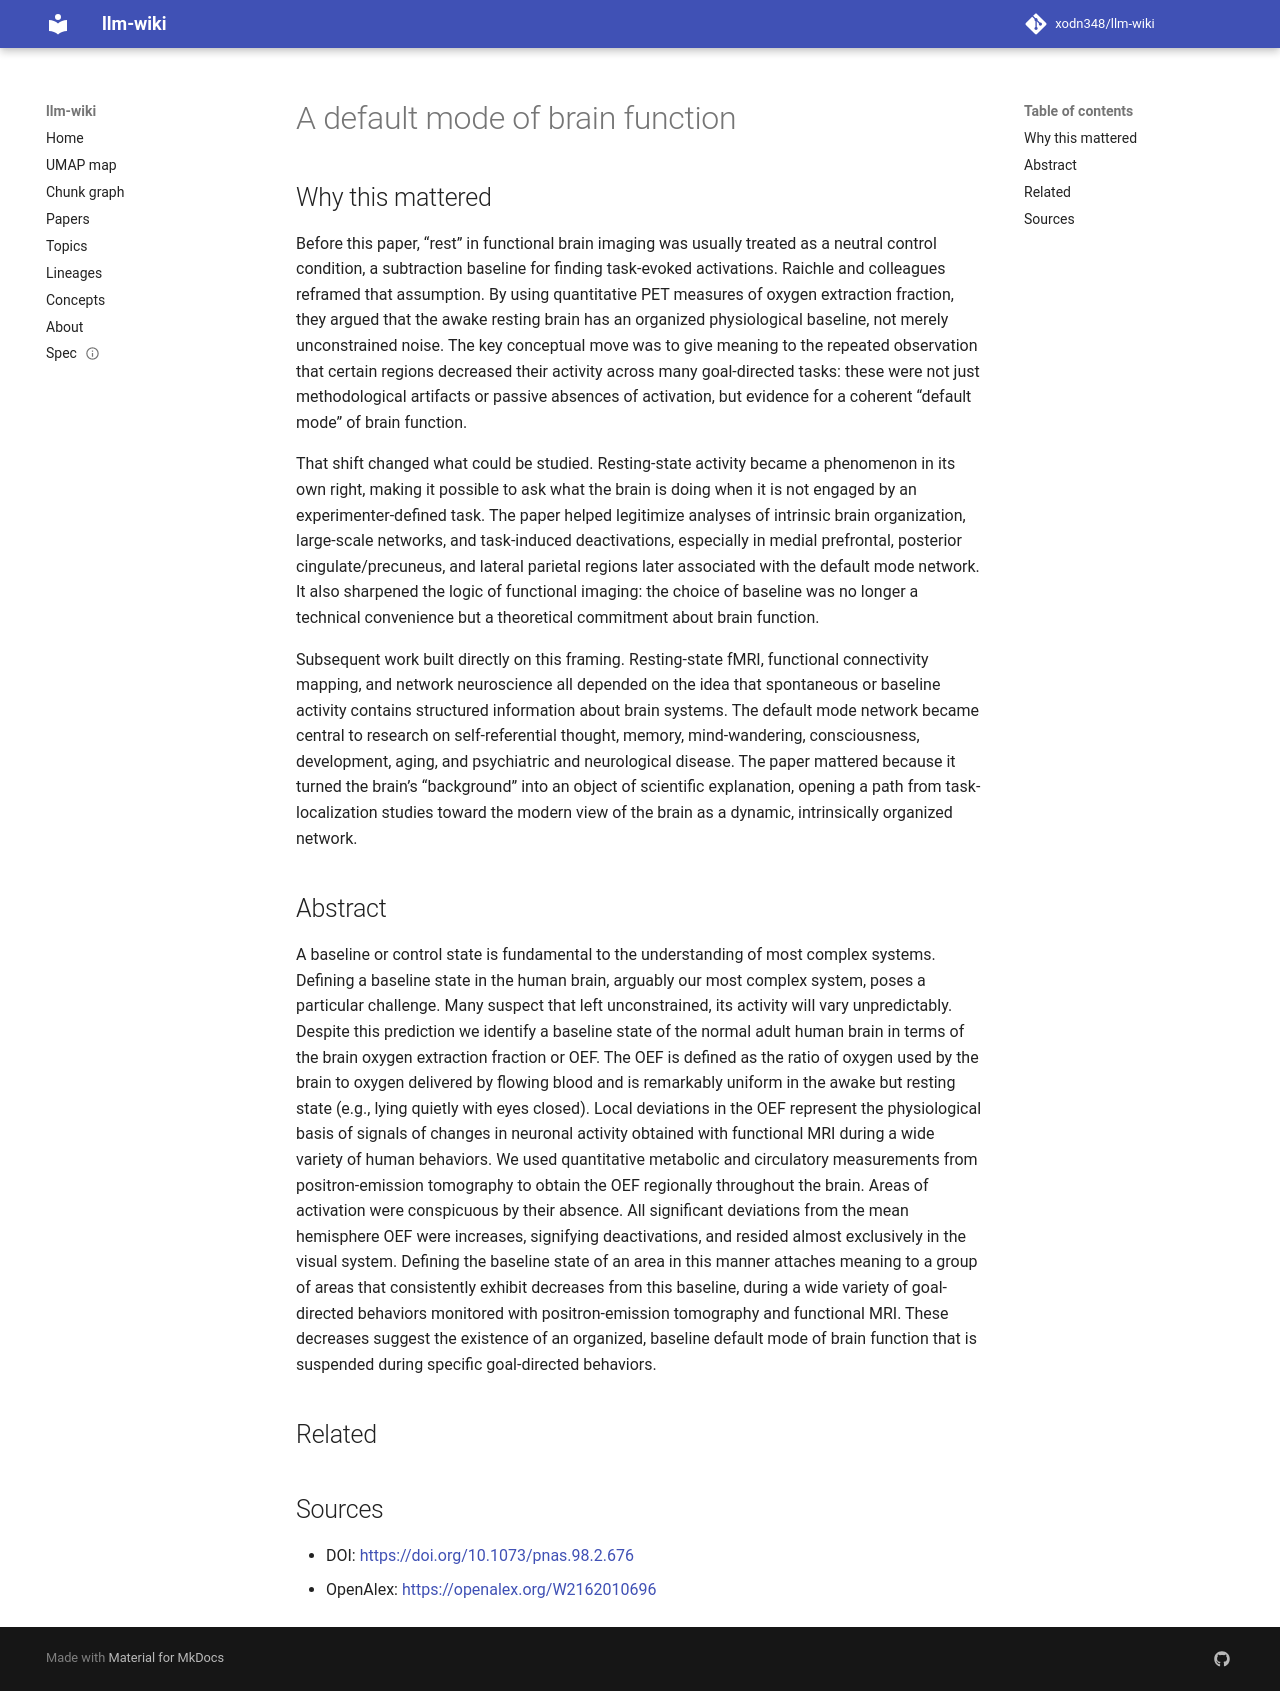

repository: xodn348/llm-wiki · page: paper/10_1073_pnas_98_2_676/index.html · generator: mkdocs

---
title: A default mode of brain function
doi: 10.1073/pnas.98.2.676
openalex_id: https://openalex.org/W2162010696
year: 2001
venue: Proceedings of the National Academy of Sciences
authors: Marcus E. Raichle, Ann Mary MacLeod, Abraham Z. Snyder, William J. Powers,
  Debra A. Gusnard, Gordon L. Shulman
citations: 12365
fleming_tier: true
concepts:
- Default mode network
- Human brain
- Baseline (sea)
- Resting state fMRI
- Positron emission tomography
- Neuroscience
- Brain activity and meditation
- Psychology
- Functional magnetic resonance imaging
- Electroencephalography
---

# A default mode of brain function

## Why this mattered

Before this paper, “rest” in functional brain imaging was usually treated as a neutral control condition, a subtraction baseline for finding task-evoked activations. Raichle and colleagues reframed that assumption. By using quantitative PET measures of oxygen extraction fraction, they argued that the awake resting brain has an organized physiological baseline, not merely unconstrained noise. The key conceptual move was to give meaning to the repeated observation that certain regions decreased their activity across many goal-directed tasks: these were not just methodological artifacts or passive absences of activation, but evidence for a coherent “default mode” of brain function.

That shift changed what could be studied. Resting-state activity became a phenomenon in its own right, making it possible to ask what the brain is doing when it is not engaged by an experimenter-defined task. The paper helped legitimize analyses of intrinsic brain organization, large-scale networks, and task-induced deactivations, especially in medial prefrontal, posterior cingulate/precuneus, and lateral parietal regions later associated with the default mode network. It also sharpened the logic of functional imaging: the choice of baseline was no longer a technical convenience but a theoretical commitment about brain function.

Subsequent work built directly on this framing. Resting-state fMRI, functional connectivity mapping, and network neuroscience all depended on the idea that spontaneous or baseline activity contains structured information about brain systems. The default mode network became central to research on self-referential thought, memory, mind-wandering, consciousness, development, aging, and psychiatric and neurological disease. The paper mattered because it turned the brain’s “background” into an object of scientific explanation, opening a path from task-localization studies toward the modern view of the brain as a dynamic, intrinsically organized network.

## Abstract

A baseline or control state is fundamental to the understanding of most complex systems. Defining a baseline state in the human brain, arguably our most complex system, poses a particular challenge. Many suspect that left unconstrained, its activity will vary unpredictably. Despite this prediction we identify a baseline state of the normal adult human brain in terms of the brain oxygen extraction fraction or OEF. The OEF is defined as the ratio of oxygen used by the brain to oxygen delivered by flowing blood and is remarkably uniform in the awake but resting state (e.g., lying quietly with eyes closed). Local deviations in the OEF represent the physiological basis of signals of changes in neuronal activity obtained with functional MRI during a wide variety of human behaviors. We used quantitative metabolic and circulatory measurements from positron-emission tomography to obtain the OEF regionally throughout the brain. Areas of activation were conspicuous by their absence. All significant deviations from the mean hemisphere OEF were increases, signifying deactivations, and resided almost exclusively in the visual system. Defining the baseline state of an area in this manner attaches meaning to a group of areas that consistently exhibit decreases from this baseline, during a wide variety of goal-directed behaviors monitored with positron-emission tomography and functional MRI. These decreases suggest the existence of an organized, baseline default mode of brain function that is suspended during specific goal-directed behaviors.


## Related



## Sources

- DOI: [https://doi.org/10.1073/pnas.98.2.676](https://doi.org/10.1073/pnas.98.2.676)
- OpenAlex: [https://openalex.org/W2162010696](https://openalex.org/W2162010696)
